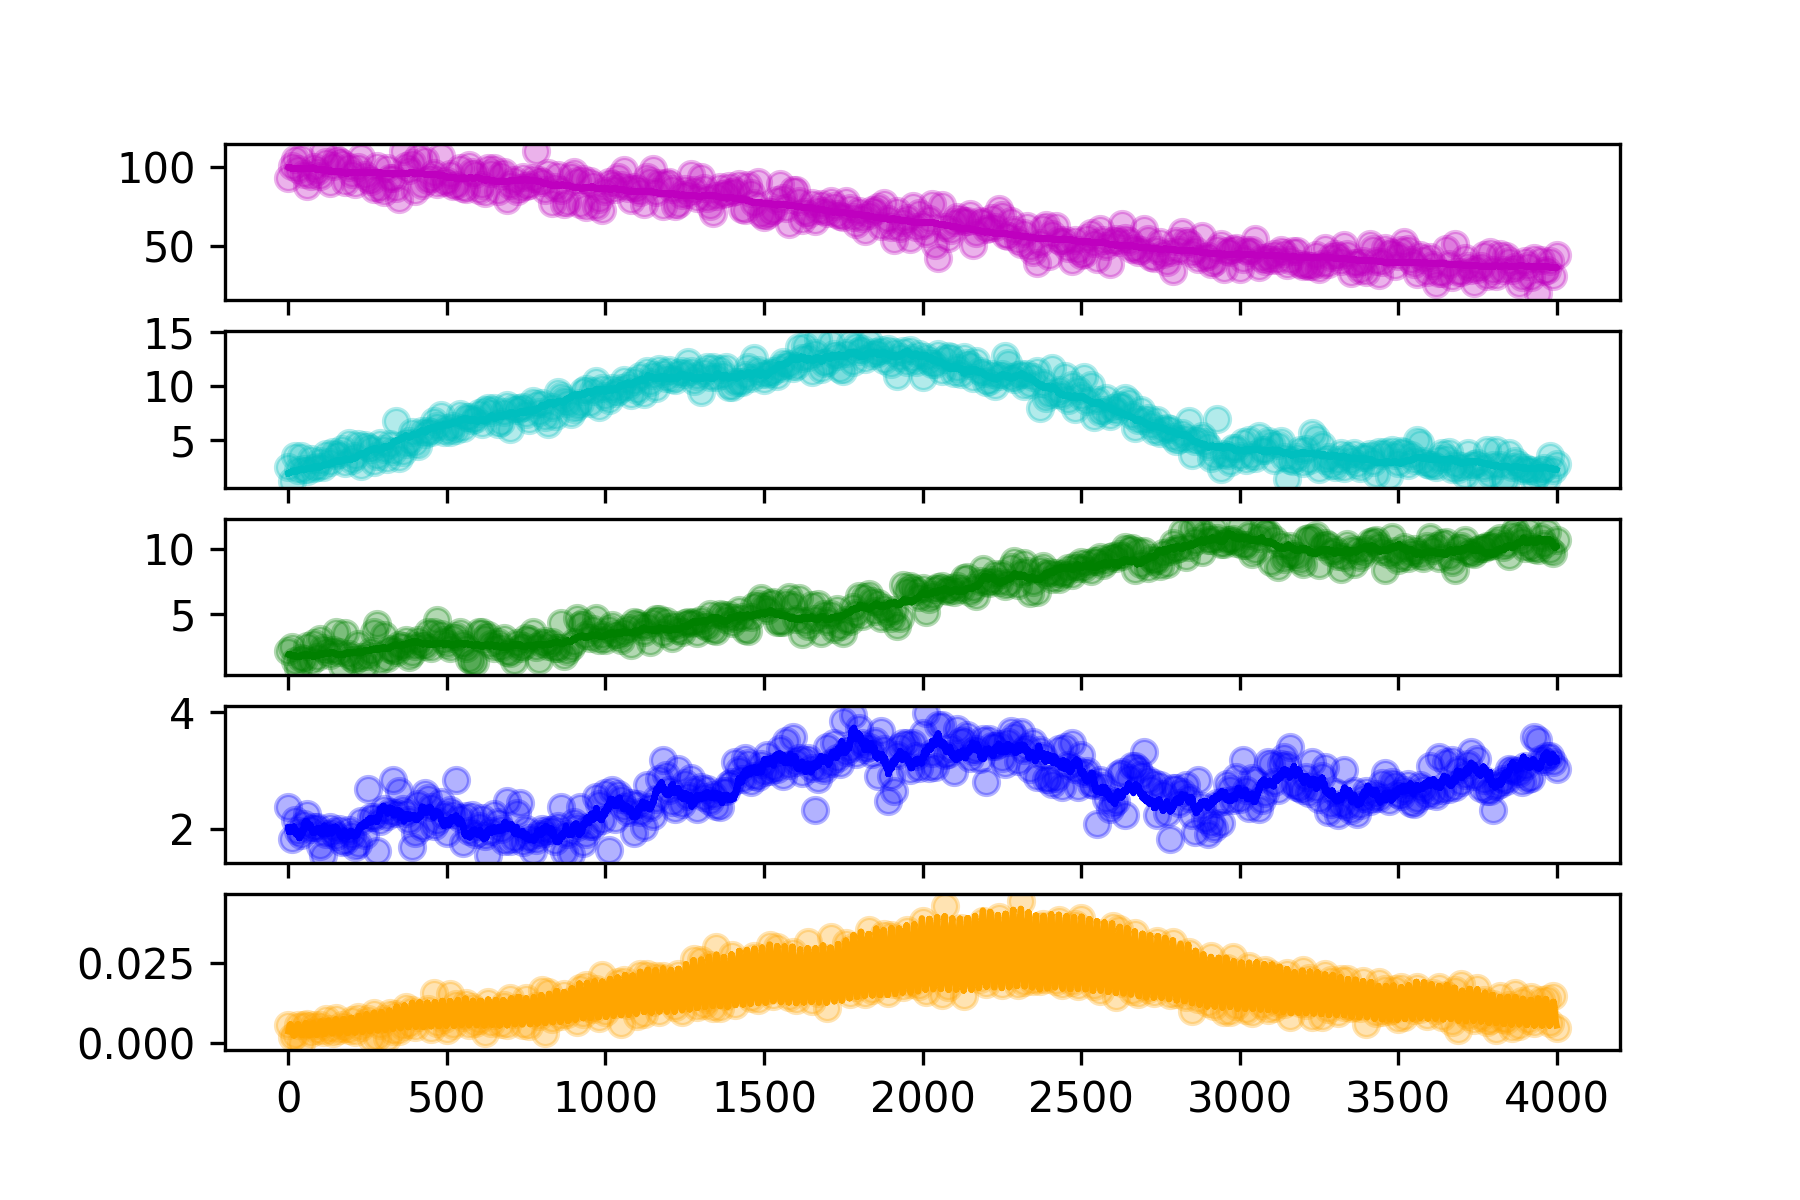

The table this chart was drawn from, first rows:
hour, SOC, DOC, MBC, EEC, CO2
0.0, 92.94, 2.534, 2.119, 2.372, 0.005525
10.0, 100.6, 1.289, 2.417, 1.833, 0.001899
20.0, 104.9, 3.553, 1.377, 2.146, 0.00259
30.0, 98.18, 2.218, 0.8243, 1.959, 0.005503
40.0, 105.5, 3.551, 1.615, 1.887, 1e-05
50.0, 95.35, 2.357, 1.533, 2.075, 0.00563
60.0, 87.5, 2.189, 2.538, 2.255, 0.005797
70.0, 93.93, 3.319, 1.347, 1.994, 0.003043
80.0, 99.76, 2.478, 2.751, 2.038, 0.005597
90.0, 97.24, 2.535, 1.645, 2.039, 0.004044
100.0, 94.28, 3.083, 3.054, 1.708, 0.005538
110.0, 109.2, 2.529, 2.384, 1.542, 0.003282
120.0, 102.8, 3.762, 2.138, 1.903, 0.007501
130.0, 89.65, 2.976, 1.851, 2.037, 0.004336
140.0, 100.6, 3.961, 2.244, 1.936, 0.002949
150.0, 105.1, 3.68, 3.603, 1.877, 0.007701
160.0, 103.3, 3.768, 2.03, 1.988, 0.004128
170.0, 102.3, 4.238, 1.005, 1.78, 0.005706
180.0, 90.38, 2.921, 3.522, 1.784, 0.00476
190.0, 99.52, 4.792, 1.936, 1.977, 0.00417
200.0, 95.49, 3.207, 1.625, 1.887, 0.007034
210.0, 88.76, 3.522, 1.41, 1.692, 0.003498
220.0, 99.89, 4.633, 2.691, 1.743, 0.008065
230.0, 106.3, 2.652, 1.676, 2.128, 0.004859
240.0, 94.65, 4.526, 1.035, 1.898, 0.006124
250.0, 92.44, 4.354, 1.721, 2.682, 0.007439
260.0, 90.87, 4.188, 2.098, 2.197, 0.001645
270.0, 86.11, 2.972, 3.578, 2.206, 0.009279
280.0, 100.6, 3.59, 4.212, 1.614, 0.001801
290.0, 86.37, 4.749, 1.476, 2.135, 0.005495
300.0, 83.81, 4.192, 3.351, 2.331, 0.007595
310.0, 98.79, 3.246, 1.607, 2.226, 0.00158
320.0, 93.02, 4.699, 2.256, 2.284, 0.009197
330.0, 92.99, 4.031, 2.176, 2.832, 0.00358
340.0, 86.36, 6.797, 2.073, 2.275, 0.008901
350.0, 79.32, 3.396, 2.615, 2.651, 0.003833
360.0, 109.7, 3.914, 2.545, 2.344, 0.005366
370.0, 100.3, 4.697, 2.969, 2.268, 0.01127
380.0, 97.66, 4.898, 1.656, 2.147, 0.00596
390.0, 102.2, 5.797, 1.984, 1.681, 0.01023
400.0, 84.54, 4.79, 2.484, 1.935, 0.004953
410.0, 106, 4.472, 3.007, 2.431, 0.007941
420.0, 88.17, 5.874, 2.669, 2.038, 0.008863
430.0, 104.2, 5.601, 2.497, 2.619, 0.008742
440.0, 91.35, 5.823, 3.594, 2.525, 0.01051
450.0, 93.06, 5.734, 2.344, 2.366, 0.004355
460.0, 96, 6.803, 3.568, 2.049, 0.01542
470.0, 88.84, 6.349, 4.528, 2.126, 0.006208
480.0, 106.5, 7.311, 3.479, 2.453, 0.008964
490.0, 90.29, 5.762, 3.01, 2.23, 0.00737
500.0, 90.58, 6.15, 2.637, 1.922, 0.004044
510.0, 95.46, 5.794, 2.35, 2.328, 0.0151
520.0, 87.74, 6.316, 3.106, 2.25, 0.00574
530.0, 88.43, 5.911, 3.285, 2.837, 0.01219
540.0, 98.83, 7.443, 3.605, 2.187, 0.008951
550.0, 86.38, 6.099, 2.689, 1.759, 0.008099
560.0, 85.68, 7.151, 2.375, 2.218, 0.01232
570.0, 101.3, 7.166, 1.495, 1.966, 0.005464
580.0, 96.3, 6.909, 1.331, 2.235, 0.01116
590.0, 95.52, 6.927, 1.269, 1.916, 0.006345
... 341 more rows
